Run: headless pygame with SDL's dummy video driver; simulated clock (each Clock.tick advances the game by its frame time, no real sleeping); random seed 0; keys injected as events and as key.get_pressed() state; no mouse input.
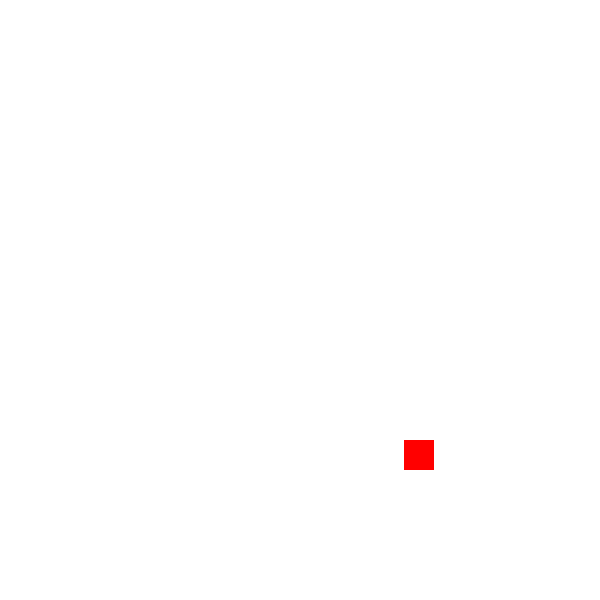
Frame 1 of 1 · flips 1–60 · no input (game ended)

The pygame program that drew these frames:

import pygame, sys, random
from pygame.locals import *

pygame.init()

BACKGROUND = (255, 255, 255)

FPS = 60
fpsClock = pygame.time.Clock()

WINDOW_WIDTH = 600
WINDOW_HEIGHT = 600

BLOCK_WIDTH = 30
YAMMIE_WIDTH = 30

WINDOW = pygame.display.set_mode((WINDOW_WIDTH, WINDOW_HEIGHT))
pygame.display.set_caption('Carl = Plumber!')


class Block:
    def __init__(self, x, y):
        self.x = x
        self.y = y

    def __str__(self):
        return f"{self.x}, {self.y}"


def draw_rects(rects, yammie):
    for mrect in rects:
        pygame.draw.rect(WINDOW, (0, 0, 0), [mrect.x, mrect.y, BLOCK_WIDTH, BLOCK_WIDTH], 0)
    pygame.draw.rect(WINDOW, (255, 255, 255), [rects[0].x + BLOCK_WIDTH / 2, rects[0].y + BLOCK_WIDTH / 2, 10, 10], 0)
    pygame.draw.rect(WINDOW, (255, 0, 0), [yammie.x, yammie.y, YAMMIE_WIDTH, YAMMIE_WIDTH], 0)


def generate_yammie():
    x = random.randint(10, WINDOW_WIDTH - YAMMIE_WIDTH)
    y = random.randint(10, WINDOW_HEIGHT - YAMMIE_WIDTH)
    return Block(x, y)


def move_snake(block_stack, direction):
    delta_x = block_stack[0].x + direction[0] * BLOCK_WIDTH
    delta_y = block_stack[0].y + direction[1] * BLOCK_WIDTH
    new_head = block_stack.pop()
    new_head.x = delta_x
    new_head.y = delta_y
    block_stack.insert(0, new_head)


def check_yammie_collision(head, yammie):
    return pygame.Rect(head.x, head.y, BLOCK_WIDTH, BLOCK_WIDTH).colliderect(
        pygame.Rect(yammie.x, yammie.y, BLOCK_WIDTH, BLOCK_WIDTH))


def check_two_block_collision(b1, b2):
    return b1.x == b2.x and b1.y == b2.y


def check_collisions(block_stack):
    head = block_stack[0]
    for i in range(1, len(block_stack)):
        if check_two_block_collision(head, block_stack[i]):
            return True
    if head.x < 0 or head.x > WINDOW_WIDTH or head.y < 0 or head.y > WINDOW_HEIGHT:
        return True
    return False


def main():
    direction = [0, 1]
    block_stack = []
    init_block = Block(300, 300)
    block_stack.append(init_block)
    tick_time = 5
    tick = 0
    yammie = generate_yammie()
    key_cooldown = False
    check_collision_cooldown = False
    while True:
        for event in pygame.event.get():
            if event.type == QUIT:
                pygame.quit()
                sys.exit()
            elif event.type == KEYDOWN:
                if event.key == K_LEFT:
                    if direction != [1, 0] and not key_cooldown:
                        direction = [-1, 0]
                elif event.key == K_RIGHT:
                    if direction != [-1, 0] and not key_cooldown:
                        direction = [1, 0]
                elif event.key == K_UP:
                    if direction != [0, 1] and not key_cooldown:
                        direction = [0, -1]
                elif event.key == K_DOWN:
                    if direction != [0, -1] and not key_cooldown:
                        direction = [0, 1]
                key_cooldown = True
        if tick % tick_time == 0:
            move_snake(block_stack, direction)
            key_cooldown = False
            check_collision_cooldown = False
        if check_yammie_collision(block_stack[0], yammie):
            yammie = generate_yammie()
            to_add = Block(block_stack[-1].x, block_stack[-1].y)
            block_stack.insert(-1, to_add)
            check_collision_cooldown = True
        if check_collisions(block_stack) and not check_collision_cooldown:
            pygame.quit()
            sys.exit()
        tick += 1
        WINDOW.fill(BACKGROUND)
        draw_rects(block_stack, yammie)
        pygame.display.update()
        fpsClock.tick(FPS)


main()
